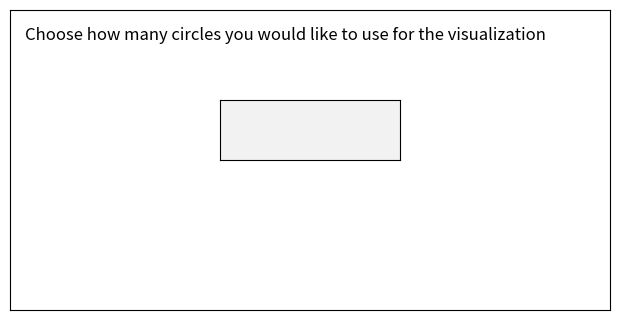
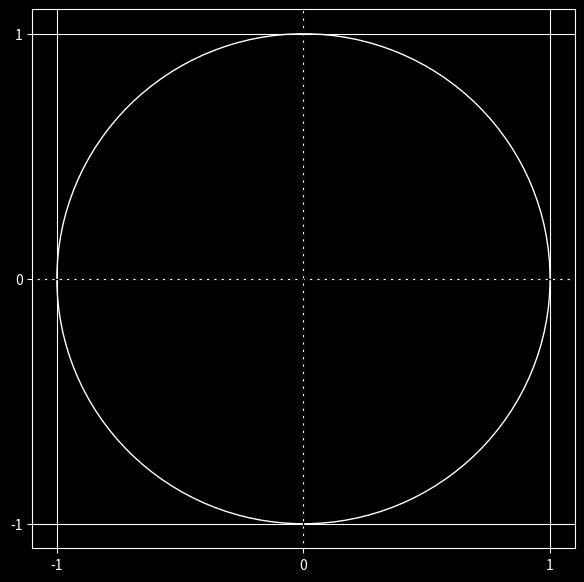

Write the Python code that produced these figures, in order.
"""
This program uses random points inside a square to estimate the value of pi (Monte Carlo Method).
Points that fall inside the inscribed circle are counted, and the ratio of
inside points to total points is used to approximate pi. 
"""

import matplotlib.pyplot as plt
from matplotlib.ticker import MaxNLocator
from matplotlib.widgets import TextBox

def main():
    ncircles = 0

    fig0 = plt.figure(figsize=(6, 3))
    fig0.canvas.manager.set_window_title("User input")

    fig0.text(0.025, 0.9, "Choose how many circles you would like to use for the visualization", fontsize=12, color='Black')
    ax = fig0.add_axes([0, 0, 1, 1])
    #ax.axvline(0.5, color="black", linestyle="--", linewidth=1)#center the porimpt box. maybe lower it as well
    ax_prompt = plt.axes([0.35, 0.5, 0.30, 0.2])
    prompt_box = TextBox(ax_prompt, "")

    ax.set_xticks([])
    ax.set_yticks([])

    def submit(text):
        try:
            ncircles = int(text)
            plt.close(fig0)
        except ValueError:
            print("Not valid input")
            prompt_box.set_val("")
            return
    prompt_box.on_submit(submit)
    plt.show()

    plt.style.use('dark_background')
    fig, ax = plt.subplots(figsize=(7,7))
    fig.canvas.manager.set_window_title("Monte Carlo Method")
    ax.axhline(0, color="black", linestyle="--", linewidth=1)
    ax.axvline(0, color="black", linestyle="--", linewidth=1)
    ax.set_ylim(-1.1, 1.1)
    ax.set_xlim(-1.1, 1.1)
    ax.grid(True)
    ax.xaxis.set_major_locator(MaxNLocator(integer=True))
    ax.yaxis.set_major_locator(MaxNLocator(integer=True))

    circle = plt.Circle((0, 0), 1, color='white', fill=False)
    ax.add_patch(circle)
    

    print("")
    plt.show()

if __name__ == "__main__":
    main()
